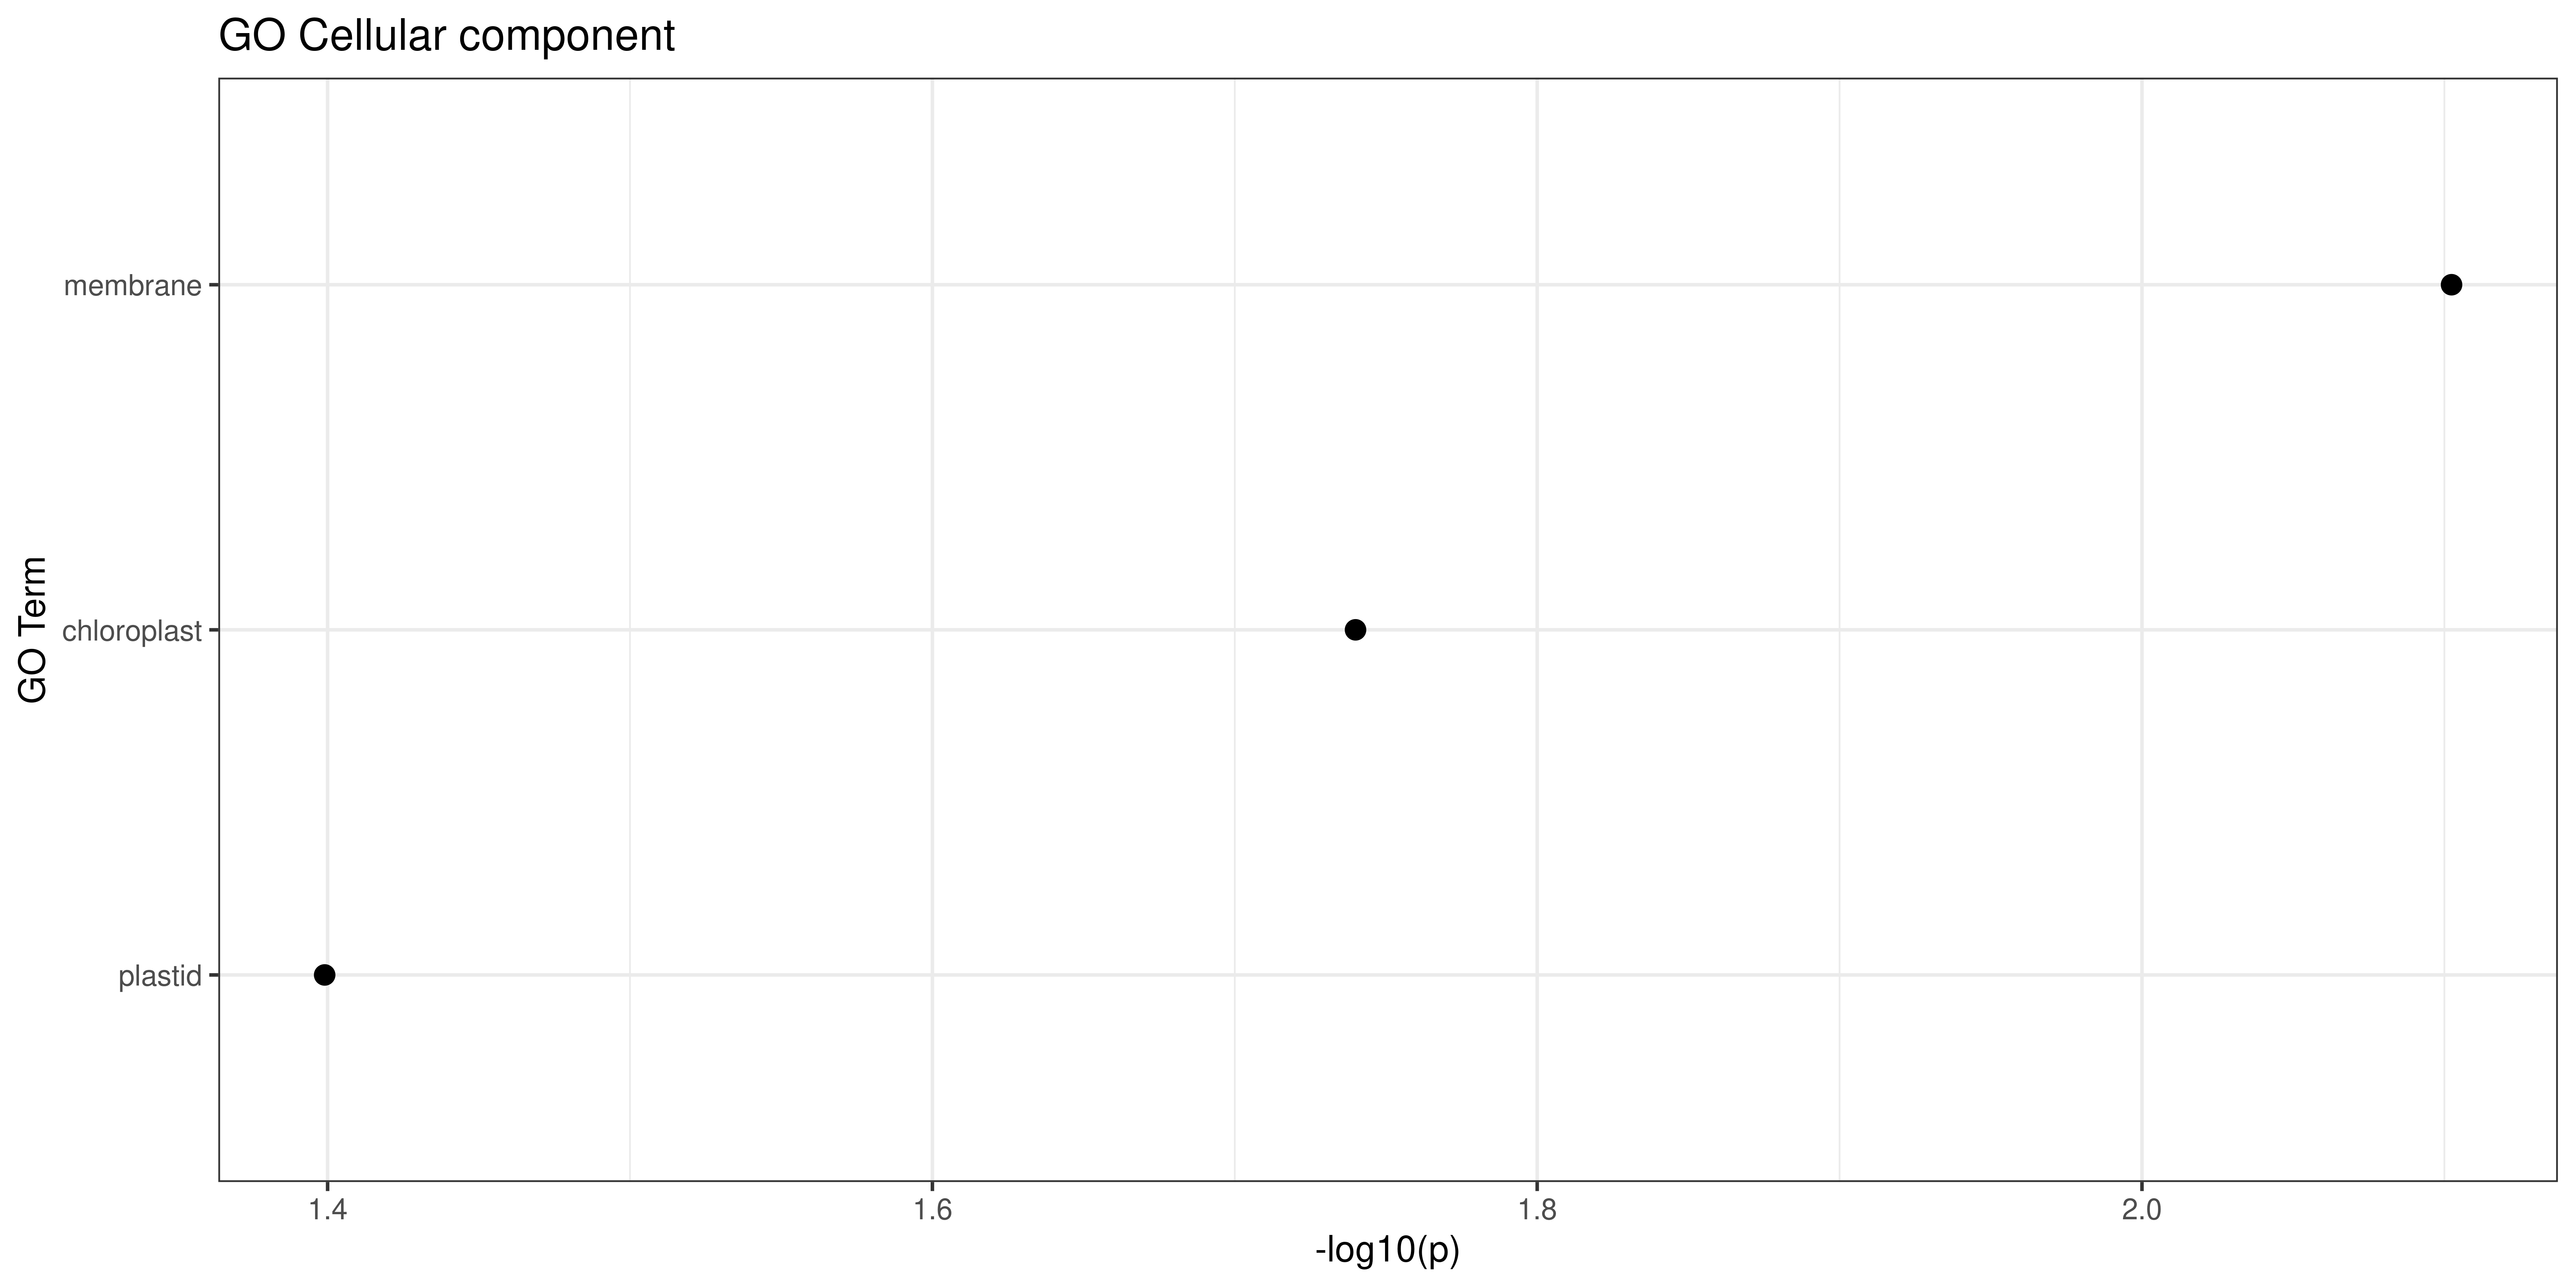

Values plotted in this chart, from the file beside it:
GO.ID, Term, Annotated, Significant, Expected, Classic, p.adj
GO:0016020, membrane, 90, 23, 15.96, 0.0079, 0.0237
GO:0009507, chloroplast, 4, 3, 0.71, 0.0182, 0.0273
GO:0009536, plastid, 5, 3, 0.89, 0.0399, 0.0399
